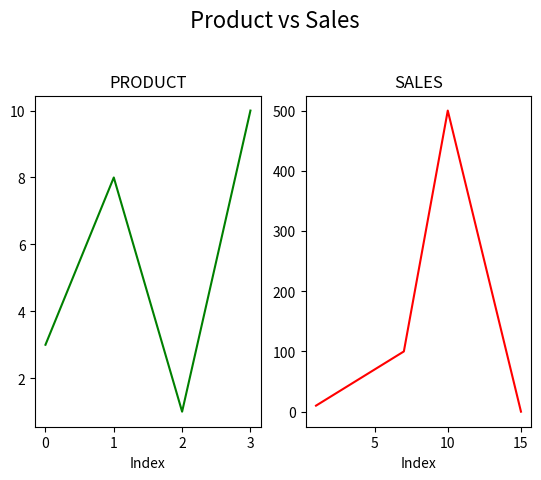

Python code for this plot:
#!/usr/bin/env python3
# -*- coding: utf-8 -*-
"""
Created on Sun Jun 13 21:15:14 2021

@author: surajitrana
"""

import matplotlib.pyplot as plt
import numpy as np


def plot_graph():
    # plot 1
    x = np.array([0, 1, 2, 3])
    y = np.array([3, 8, 1, 10])
    plt.subplot(1, 2, 1)
    plt.plot(x, y, color="green")
    plt.title("PRODUCT")
    plt.xlabel("Index")

    # plot 2
    x = np.array([1, 7, 10, 15])
    y = np.array([10, 100, 500, 0])
    plt.subplot(1, 2, 2)
    plt.plot(x, y, color="red")
    plt.title("SALES")
    plt.xlabel("Index")

    plt.subplots_adjust(top=0.8)
    plt.suptitle("Product vs Sales", fontsize="16",
                 fontweight="3")
    plt.show()


if __name__ == '__main__':
    plot_graph()
